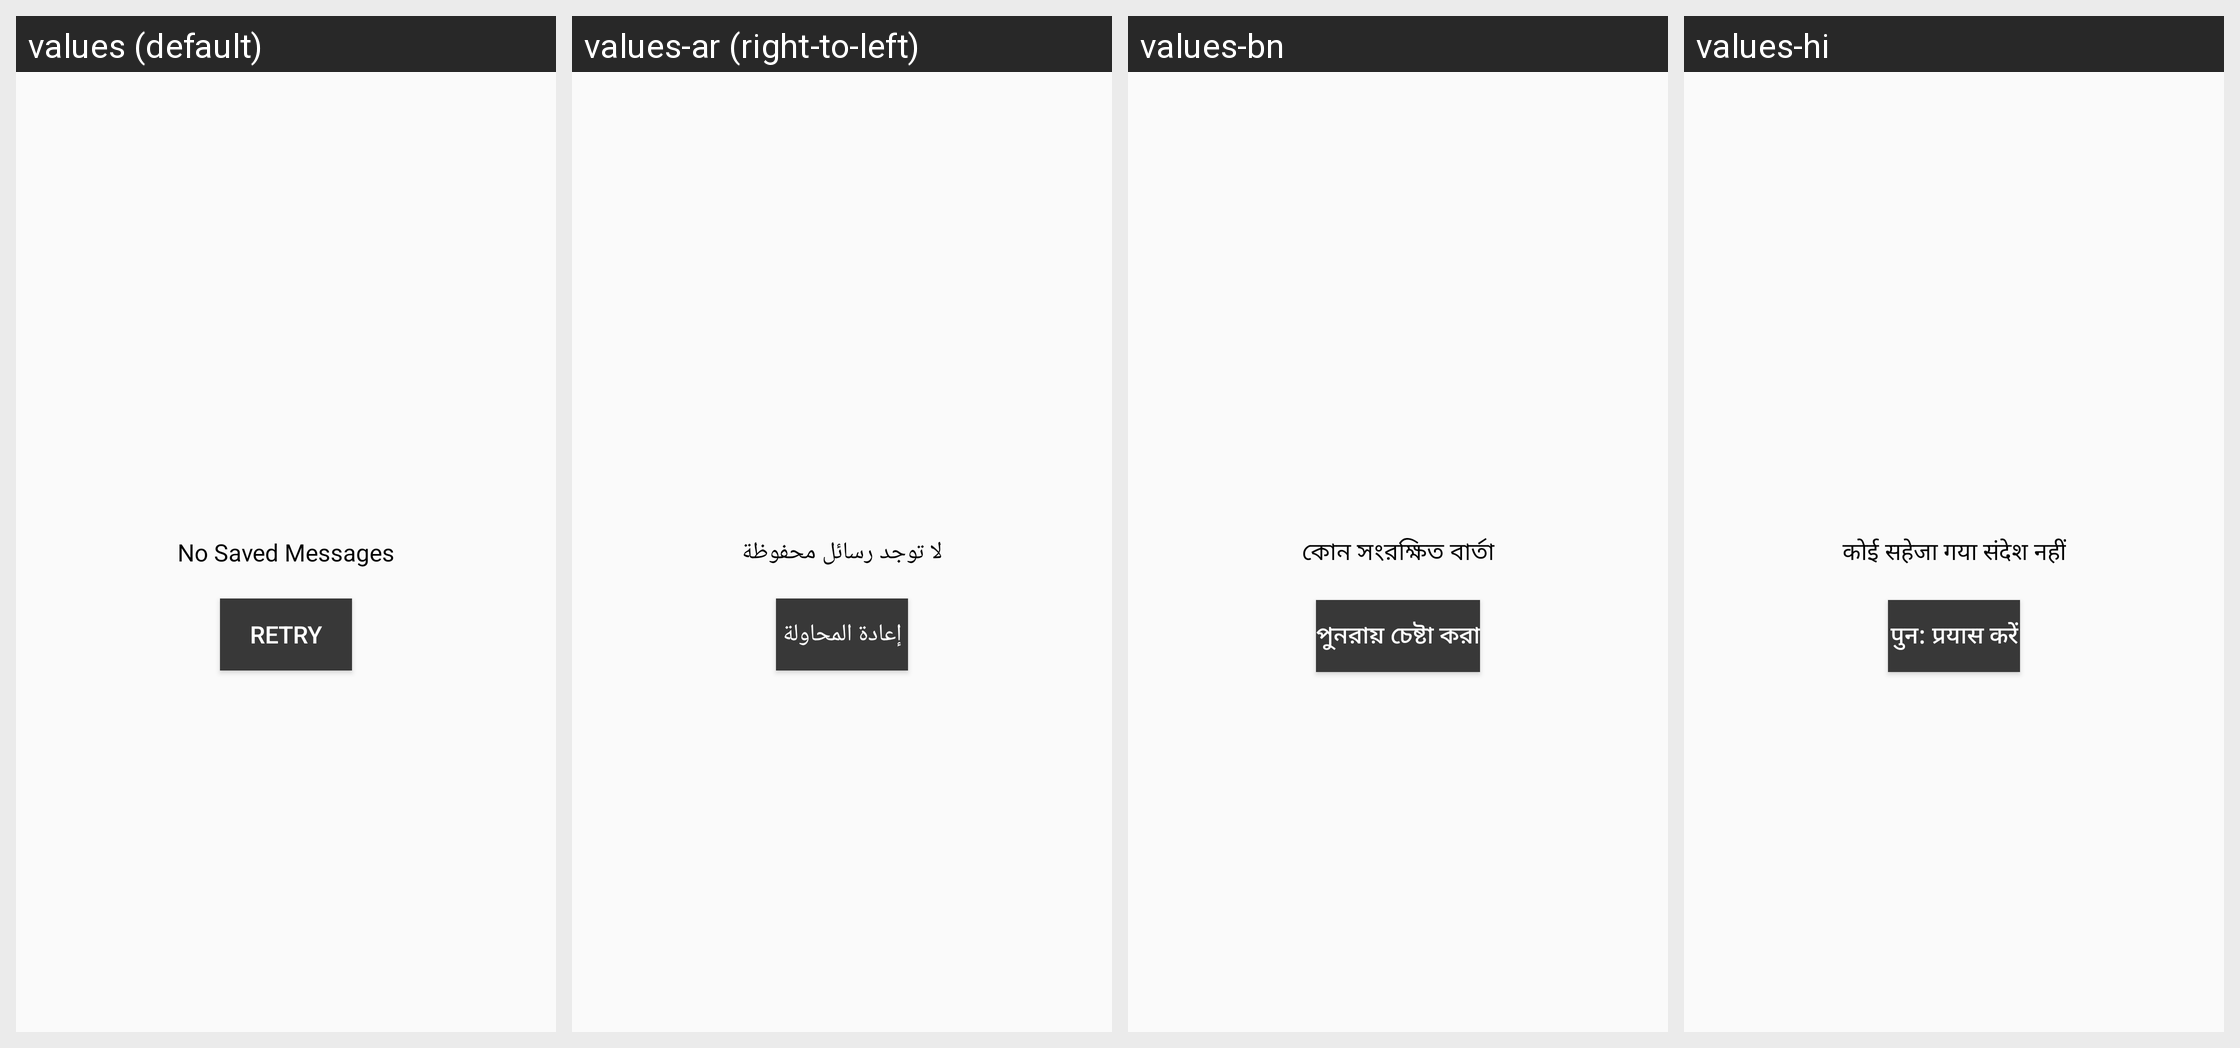

Here is an Android app screen in its default locale and in the app's own translations. Write out the translated-string differences for the strings that appear on this screen.
Android screen res/layout/inbox_notification_empty_view.xml rendered under 4 locales, left to right: values (default), values-ar (right-to-left), values-bn, values-hi. Device: Nexus 5 (rendered at 1080×1920; each locale shown at half size, 540×960, under a caption strip naming it); theme AppTheme.
Other locales in the repository, not shown: values-am, values-de, values-el, values-es, values-fr, values-he, values-hy, values-it, values-iw, values-ja, values-ko, values-nl, values-pl, values-pt, values-ru, values-sl, values-sv, values-tr, values-zh-rCN, values-zh-rTW.
Strings drawn on this screen, with the default value and each locale's value (text and hints the layout hard-codes, and strings that could not be matched under every locale, appear in the picture but are not listed):

no_saved_messages
  values: No Saved Messages
  values-ar: لا توجد رسائل محفوظة
  values-bn: কোন সংরক্ষিত বার্তা
  values-hi: कोई सहेजा गया संदेश नहीं

retry
  values: Retry
  values-ar: إعادة المحاولة
  values-bn: পুনরায় চেষ্টা করা
  values-hi: पुन: प्रयास करें
